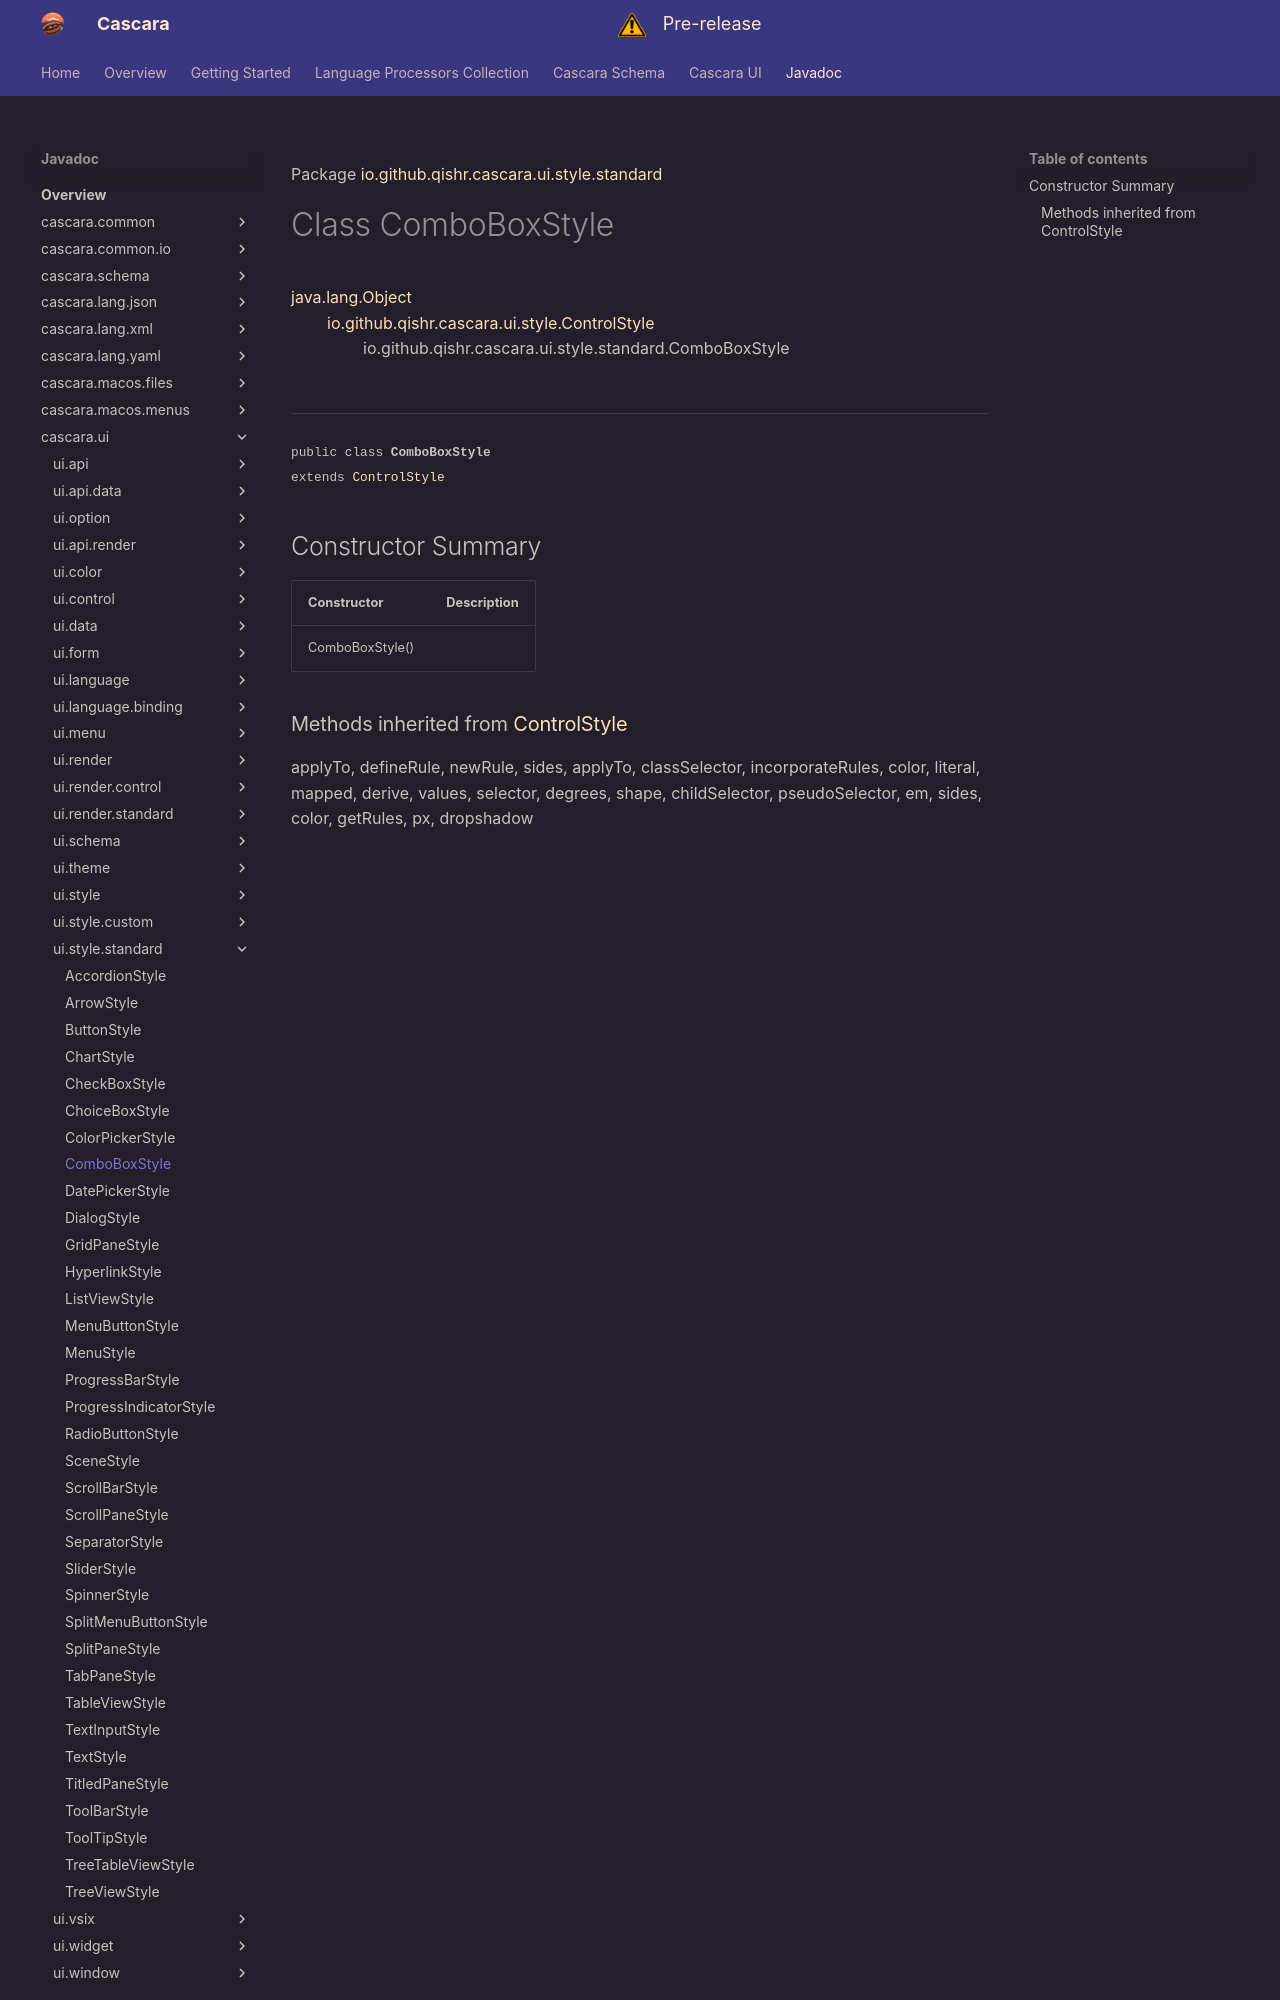

repository: qishr/qishr.github.io · page: javadoc/latest/cascara.ui/io/github/qishr/cascara/ui/style/standard/ComboBoxStyle/index.html · generator: mkdocs

Package [io.github.qishr.cascara.ui.style.standard](index.md)

# Class ComboBoxStyle
[java.lang.Object](https://docs.oracle.com/en/java/javase/24/docs/api/java.base/java/lang/Object.html)<br/>
        [io.github.qishr.cascara.ui.style.ControlStyle](../../../../../../../io/github/qishr/cascara/ui/style/ControlStyle.md)<br/>
                io.github.qishr.cascara.ui.style.standard.ComboBoxStyle<br/>
<br/>

----

<span style="font-family: monospace; font-size: 80%;">public class __ComboBoxStyle__<br/>extends [ControlStyle](../../../../../../../io/github/qishr/cascara/ui/style/ControlStyle.md)
</span>


## Constructor Summary

| Constructor     | Description |
|-----------------|-------------|
| ComboBoxStyle() |             |
